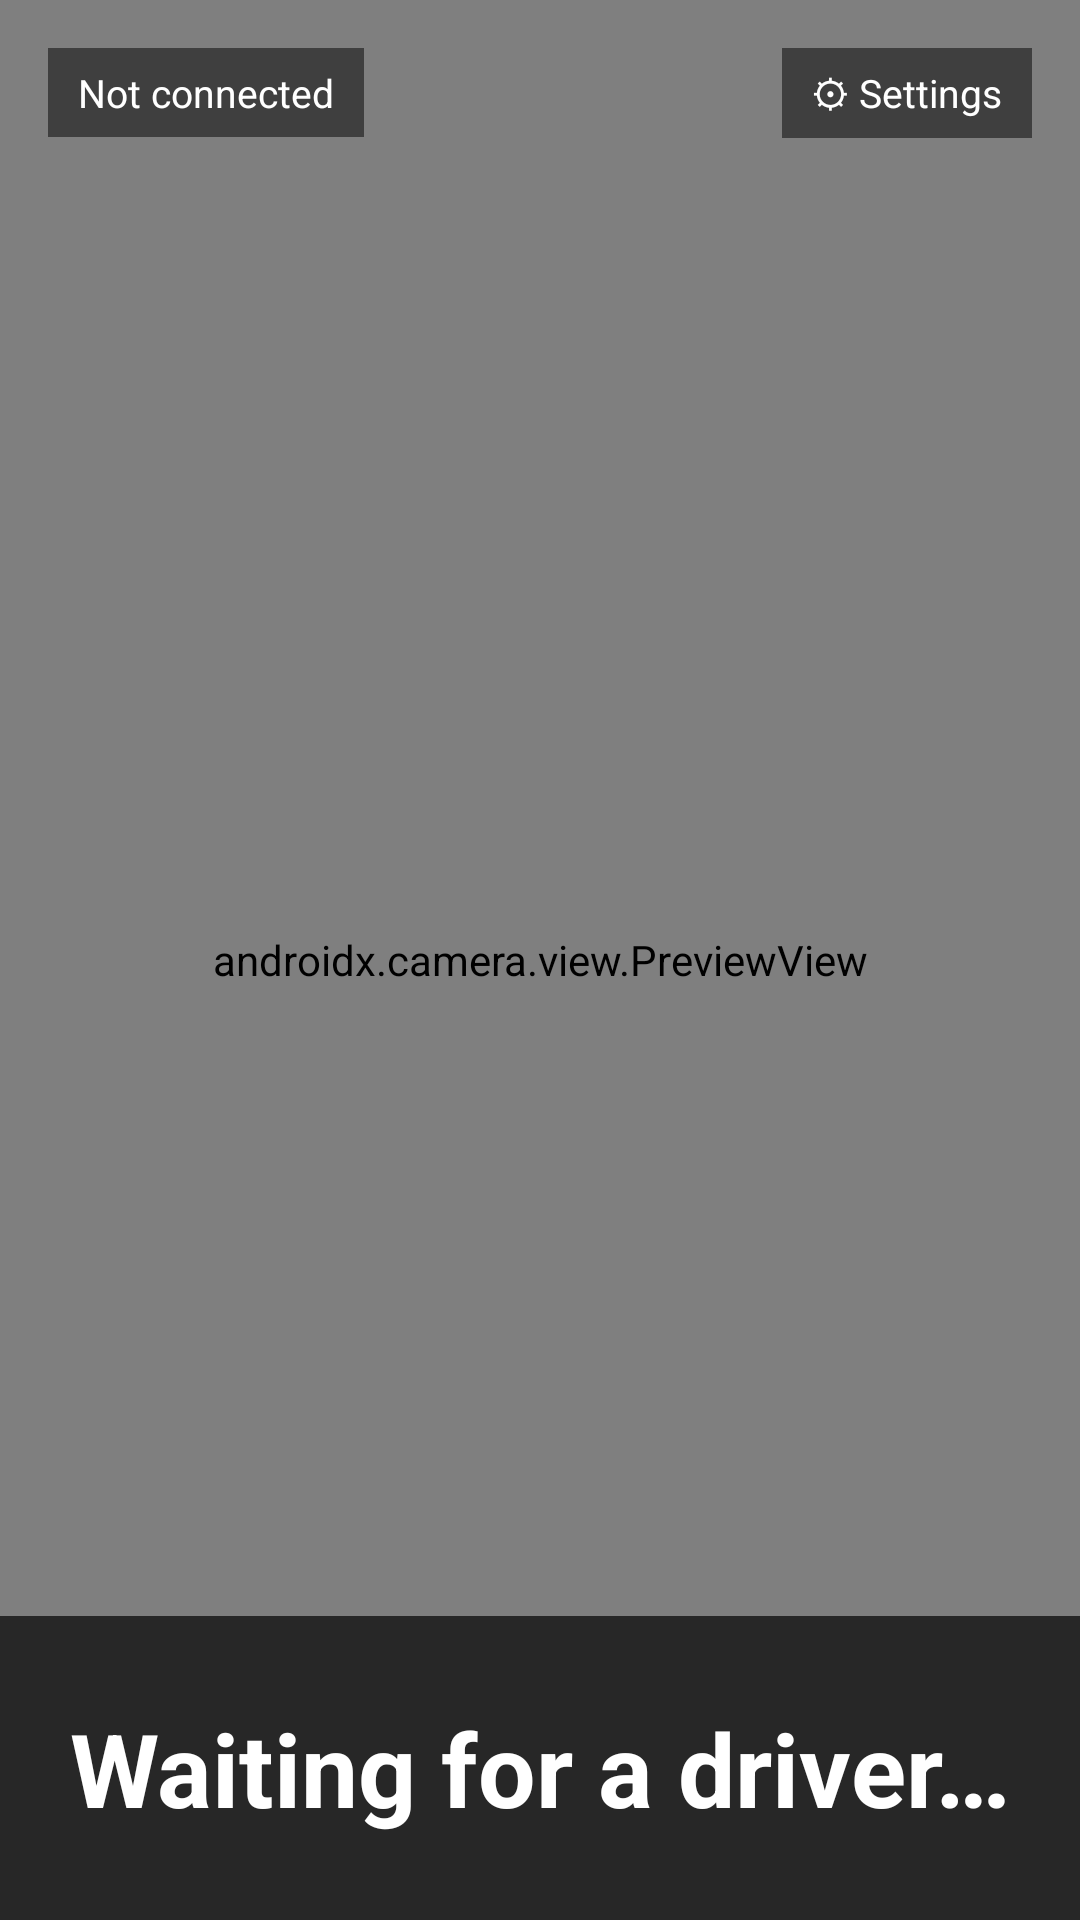

Write the Android layout XML for this screen, with the resource values it uses.
<!-- AndroidManifest.xml: application theme Theme.HumanRobot -->
<!-- res/layout/activity_main.xml -->
<?xml version="1.0" encoding="utf-8"?>
<FrameLayout xmlns:android="http://schemas.android.com/apk/res/android"
    android:layout_width="match_parent"
    android:layout_height="match_parent"
    android:background="#000000">

    
    <androidx.camera.view.PreviewView
        android:id="@+id/preview"
        android:layout_width="match_parent"
        android:layout_height="match_parent" />

    
    <TextView
        android:id="@+id/status"
        android:layout_width="wrap_content"
        android:layout_height="wrap_content"
        android:layout_gravity="top|start"
        android:layout_margin="16dp"
        android:background="#80000000"
        android:paddingHorizontal="10dp"
        android:paddingVertical="6dp"
        android:text="Not connected"
        android:textColor="#FFFFFF"
        android:textSize="13sp" />

    
    <TextView
        android:id="@+id/settings"
        android:layout_width="wrap_content"
        android:layout_height="wrap_content"
        android:layout_gravity="top|end"
        android:layout_margin="16dp"
        android:background="#80000000"
        android:paddingHorizontal="10dp"
        android:paddingVertical="6dp"
        android:text="⚙ Settings"
        android:textColor="#FFFFFF"
        android:textSize="13sp" />

    
    <TextView
        android:id="@+id/dictateToggle"
        android:layout_width="wrap_content"
        android:layout_height="wrap_content"
        android:layout_gravity="top|start"
        android:layout_marginStart="16dp"
        android:layout_marginTop="54dp"
        android:background="#80000000"
        android:paddingHorizontal="10dp"
        android:paddingVertical="6dp"
        android:text="Dictate: on"
        android:textColor="#FFFFFF"
        android:textSize="13sp"
        android:visibility="gone" />

    
    <TextView
        android:id="@+id/instruction"
        android:layout_width="match_parent"
        android:layout_height="wrap_content"
        android:layout_gravity="bottom"
        android:background="#B0000000"
        android:gravity="center"
        android:paddingVertical="28dp"
        android:text="Waiting for a driver…"
        android:textColor="#FFFFFF"
        android:textSize="34sp"
        android:textStyle="bold" />

    
    <LinearLayout
        android:id="@+id/dronePanel"
        android:layout_width="match_parent"
        android:layout_height="wrap_content"
        android:layout_gravity="bottom"
        android:background="#CC000000"
        android:orientation="vertical"
        android:paddingHorizontal="16dp"
        android:paddingTop="14dp"
        android:paddingBottom="20dp"
        android:visibility="gone">

        <TextView
            android:id="@+id/droneLink"
            android:layout_width="match_parent"
            android:layout_height="wrap_content"
            android:text="Drone link: not connected"
            android:textColor="#FFFFFF"
            android:textSize="14sp"
            android:textStyle="bold" />

        <TextView
            android:id="@+id/droneTelemetry"
            android:layout_width="match_parent"
            android:layout_height="wrap_content"
            android:layout_marginTop="2dp"
            android:text="Last command: —"
            android:textColor="#C8FFFFFF"
            android:textSize="13sp" />

        <TextView
            android:layout_width="wrap_content"
            android:layout_height="wrap_content"
            android:layout_marginTop="12dp"
            android:text="MANUAL CONTROL"
            android:textColor="#80FFFFFF"
            android:textSize="11sp"
            android:letterSpacing="0.05" />

        <GridLayout
            android:id="@+id/droneControls"
            android:layout_width="match_parent"
            android:layout_height="wrap_content"
            android:layout_marginTop="6dp"
            android:columnCount="3" />
    </LinearLayout>
</FrameLayout>
<!-- resources referenced by this layout -->
<resources>
  <style name="Theme.HumanRobot" parent="Theme.AppCompat.NoActionBar">
          <item name="android:windowFullscreen">true</item>
      </style>
</resources>
